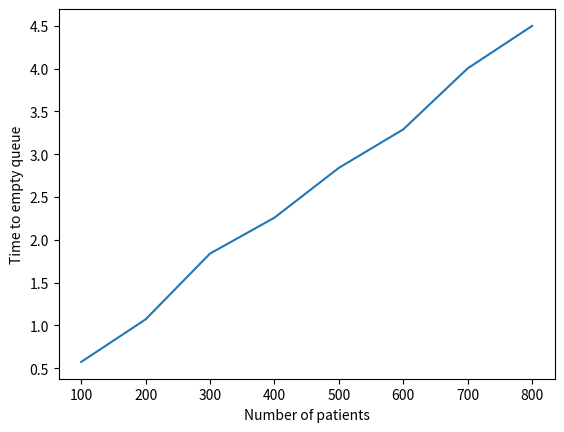

Reproduce this figure in Python.
import matplotlib.pyplot as plt

plt.plot(
    [100, 200, 300, 400, 500, 600, 700, 800],
    [0.5745213031768799, 1.0714740753173828, 1.839890718460083, 2.259000062942505, 2.84102725982666, 3.290536403656006,
     4.0030951499938965, 4.498661279678345])
plt.ylabel('Time to empty queue')
plt.xlabel('Number of patients')
plt.show()
